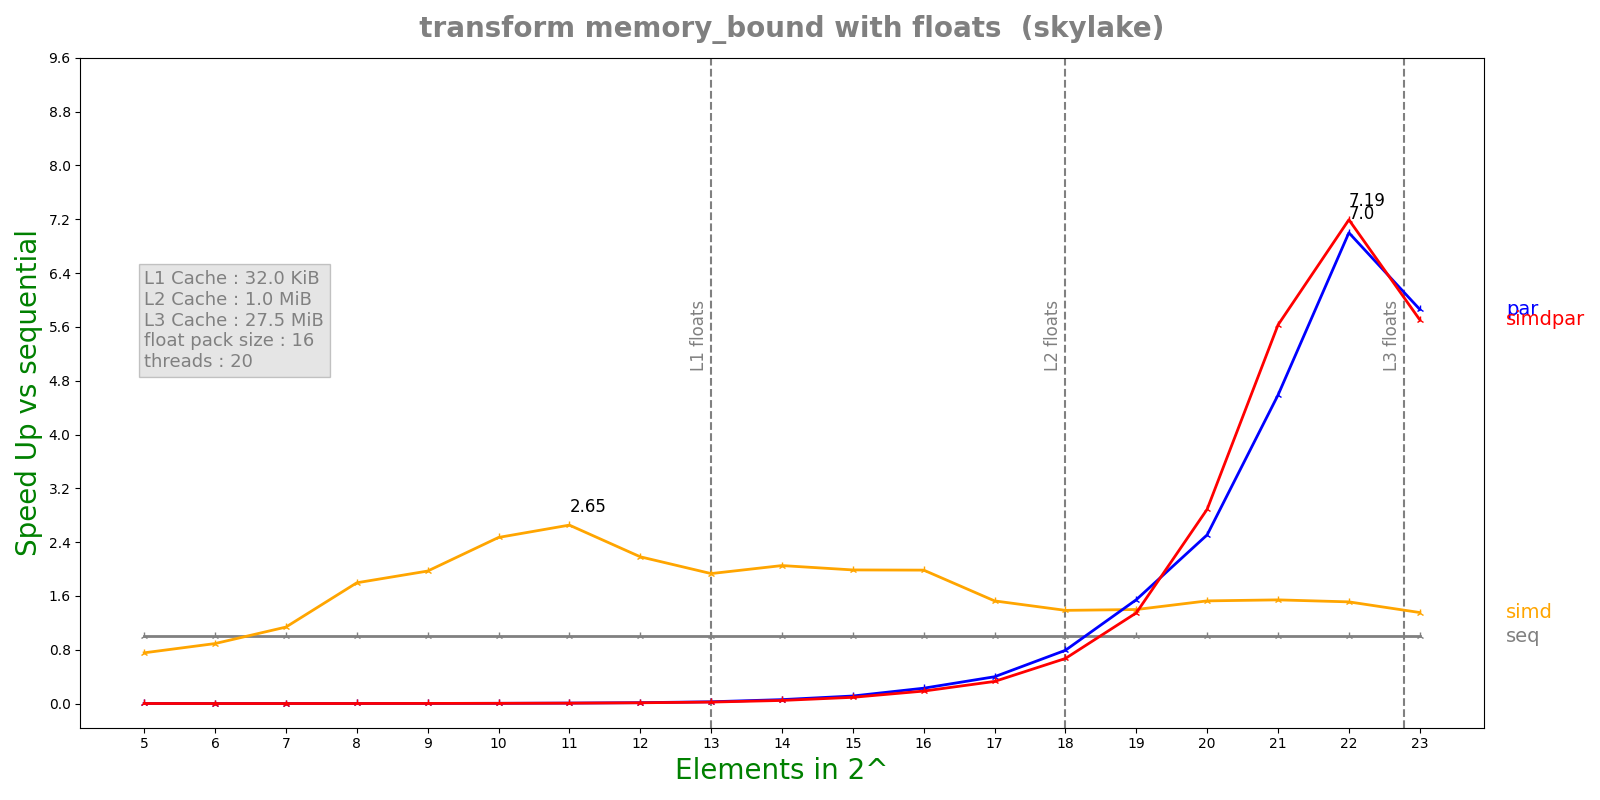

The file beside this chart, header and first rows:
n, lane, threads, seq, simd, par, simdpar
5, 16, 20, 8.216e-08, 1.089e-07, 8.39149e-05, 8.60848e-05
6, 16, 20, 8.848e-08, 9.92e-08, 0.0002024, 0.0002027
7, 16, 20, 1.1836e-07, 1.041e-07, 0.0001975, 0.0002177
8, 16, 20, 2.0412e-07, 1.1368e-07, 0.0002002, 0.0002181
9, 16, 20, 4.2036e-07, 2.1338e-07, 0.0002003, 0.0002145
10, 16, 20, 7.05917e-07, 2.8584e-07, 0.0001968, 0.000202
11, 16, 20, 1.38575e-06, 5.2232e-07, 0.0001962, 0.0002317
12, 16, 20, 2.71417e-06, 1.24384e-06, 0.0002065, 0.0002335
13, 16, 20, 5.38875e-06, 2.78852e-06, 0.0002035, 0.000245
14, 16, 20, 1.20423e-05, 5.86988e-06, 0.0002058, 0.0002601
15, 16, 20, 2.33673e-05, 1.17619e-05, 0.0002081, 0.0002516
16, 16, 20, 4.77728e-05, 2.40811e-05, 0.0002091, 0.0002573
17, 16, 20, 8.60578e-05, 5.63832e-05, 0.0002159, 0.0002616
18, 16, 20, 0.0001734, 0.0001252, 0.000219, 0.0002587
19, 16, 20, 0.0003463, 0.0002477, 0.0002243, 0.0002569
20, 16, 20, 0.0008197, 0.0005369, 0.0003268, 0.0002837
21, 16, 20, 0.001549, 0.001005, 0.0003377, 0.0002752
22, 16, 20, 0.003087, 0.002042, 0.000441, 0.0004291
23, 16, 20, 0.006322, 0.004671, 0.001079, 0.001108
